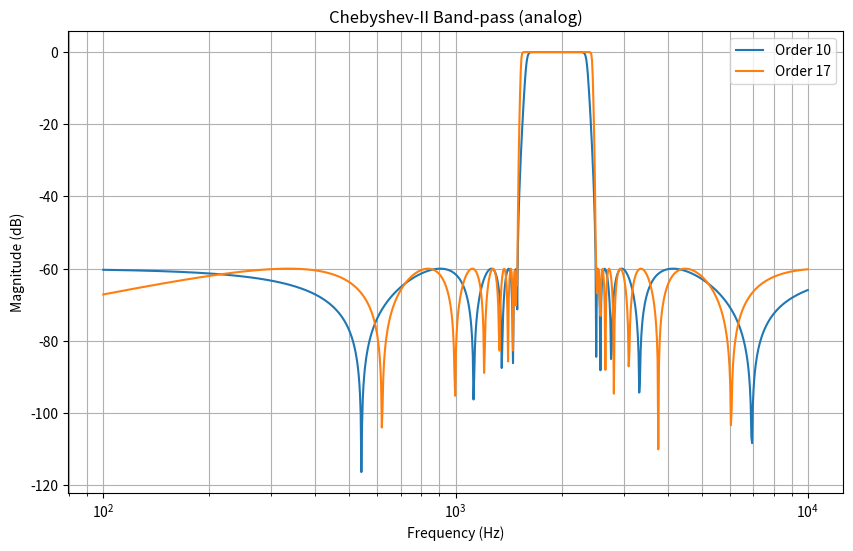

Write Python code to recreate this figure.
import numpy as np
import matplotlib.pyplot as plt
from scipy import signal

# choose band edges around 2000 Hz (edit to match your spec)
f_low  = 1500.0  # Hz
f_high = 2500.0  # Hz
w1, w2 = 2*np.pi*f_low, 2*np.pi*f_high  # rad/s

# design Chebyshev Type-II (analog)
b10, a10 = signal.iirfilter(10, [w1, w2], rs=60, btype='band',
                            analog=True, ftype='cheby2')
b17, a17 = signal.iirfilter(17, [w1, w2], rs=60, btype='band',
                            analog=True, ftype='cheby2')

# analog frequency grid (Hz -> rad/s)
f = np.logspace(2, 4, 1000)           # 100 Hz to 10 kHz
w = 2*np.pi*f                          # rad/s

# frequency responses (analog)
_, H10 = signal.freqs(b10, a10, w)
_, H17 = signal.freqs(b17, a17, w)

# plot
plt.figure(figsize=(10, 6))
plt.semilogx(f, 20*np.log10(np.abs(H10)), label='Order 10')
plt.semilogx(f, 20*np.log10(np.abs(H17)), label='Order 17')
plt.xlabel('Frequency (Hz)')
plt.ylabel('Magnitude (dB)')
plt.title('Chebyshev‑II Band‑pass (analog)')
plt.grid(which='both', axis='both')
plt.legend()
plt.show()
